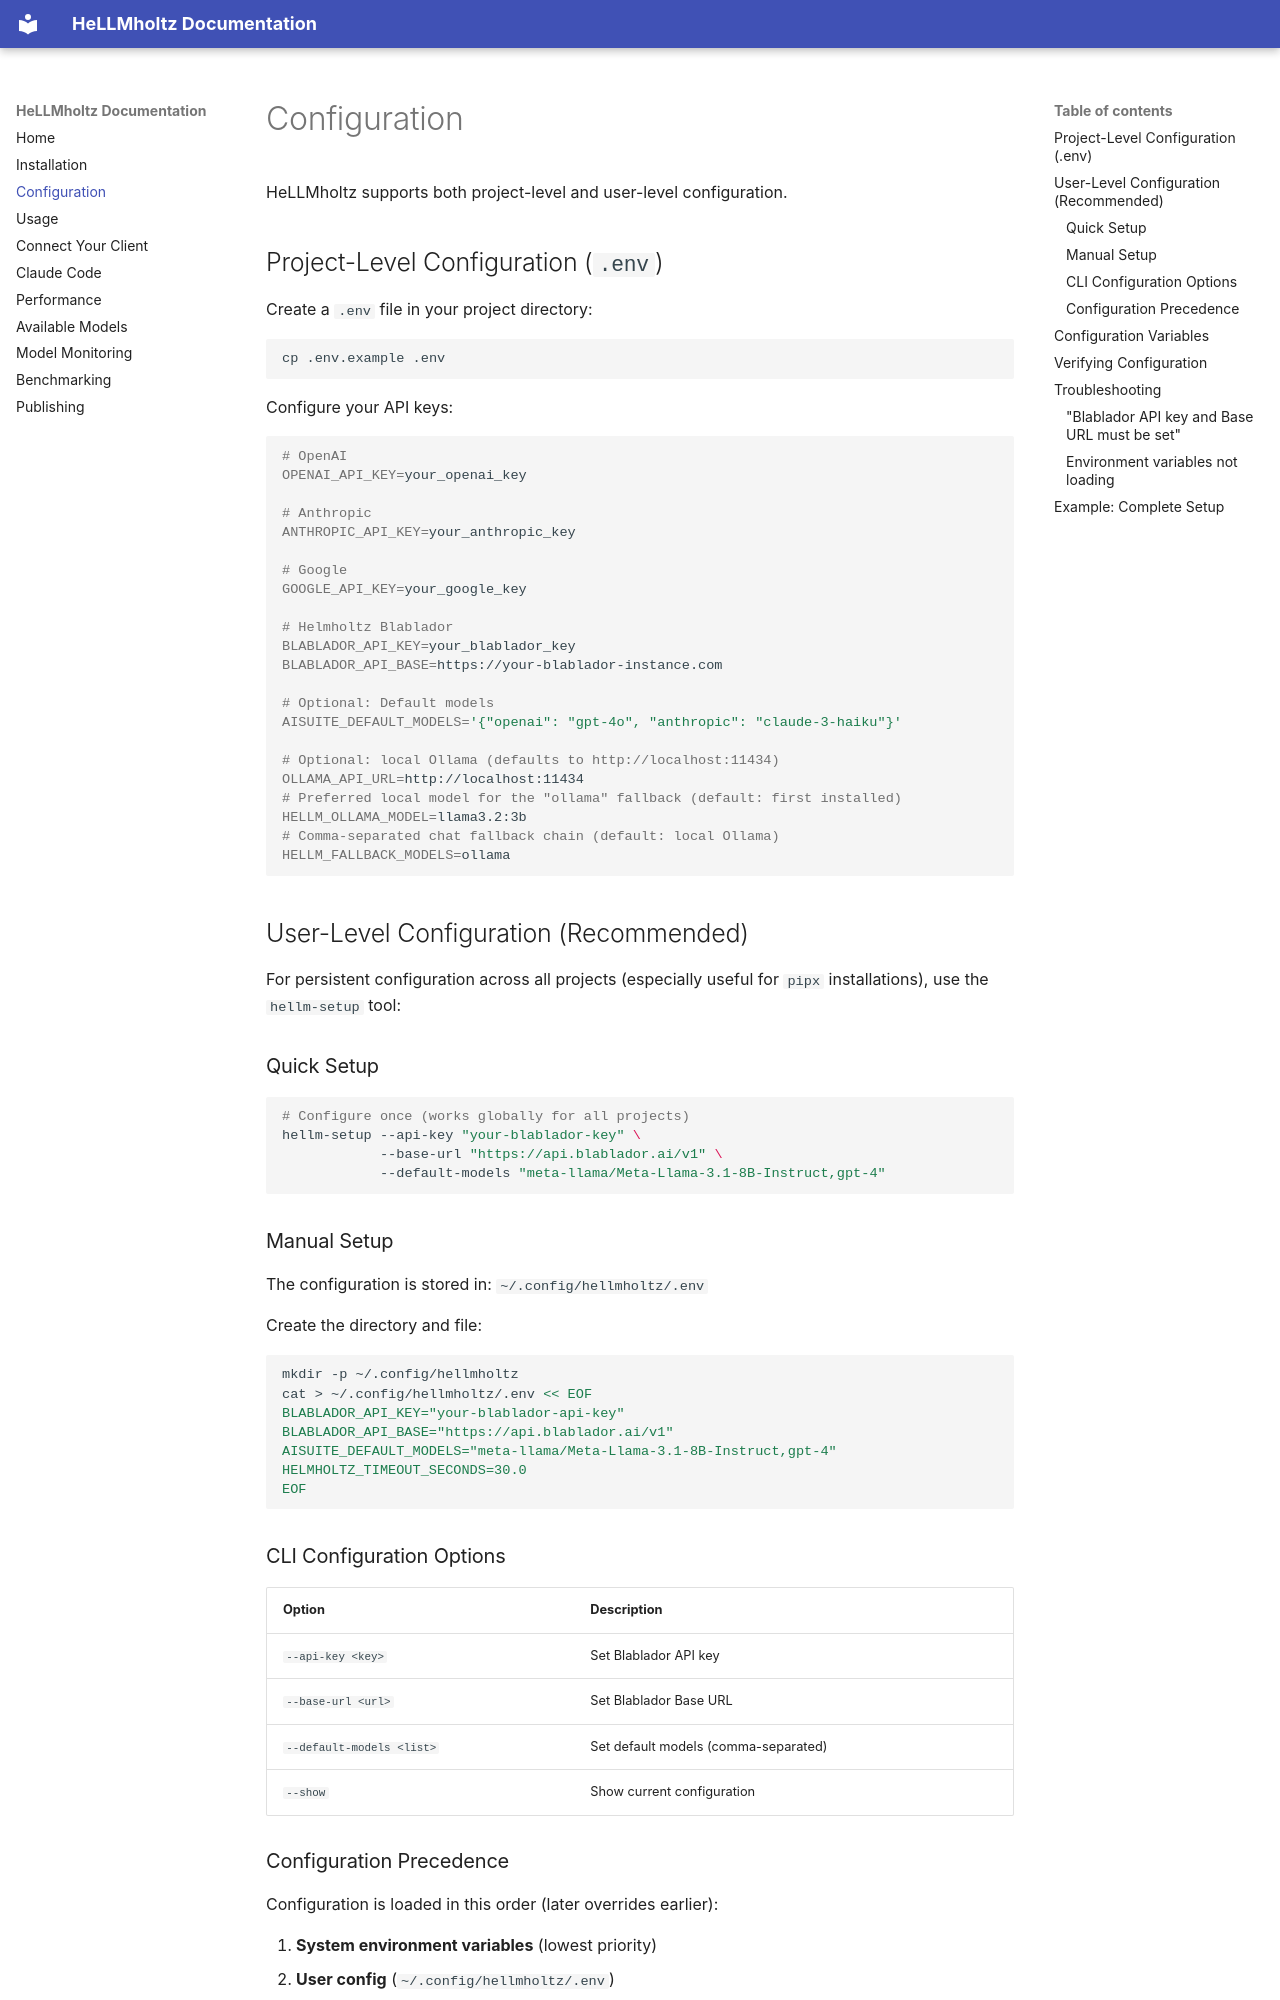

repository: JonasHeinickeBio/HeLLMholtz · page: configuration/index.html · generator: mkdocs

# Configuration

HeLLMholtz supports both project-level and user-level configuration.

## Project-Level Configuration (`.env`)

Create a `.env` file in your project directory:

```bash
cp .env.example .env
```

Configure your API keys:

```bash
# OpenAI
OPENAI_API_KEY=your_openai_key

# Anthropic
ANTHROPIC_API_KEY=your_anthropic_key

# Google
GOOGLE_API_KEY=your_google_key

# Helmholtz Blablador
BLABLADOR_API_KEY=your_blablador_key
BLABLADOR_API_BASE=https://your-blablador-instance.com

# Optional: Default models
AISUITE_DEFAULT_MODELS='{"openai": "gpt-4o", "anthropic": "claude-3-haiku"}'

# Optional: local Ollama (defaults to http://localhost:11434)
OLLAMA_API_URL=http://localhost:11434
# Preferred local model for the "ollama" fallback (default: first installed)
HELLM_OLLAMA_MODEL=llama3.2:3b
# Comma-separated chat fallback chain (default: local Ollama)
HELLM_FALLBACK_MODELS=ollama
```

## User-Level Configuration (Recommended)

For persistent configuration across all projects (especially useful for `pipx` installations), use the `hellm-setup` tool:

### Quick Setup

```bash
# Configure once (works globally for all projects)
hellm-setup --api-key "your-blablador-key" \
            --base-url "https://api.blablador.ai/v1" \
            --default-models "meta-llama/Meta-Llama-3.1-8B-Instruct,gpt-4"
```

### Manual Setup

The configuration is stored in: `~/.config/hellmholtz/.env`

Create the directory and file:

```bash
mkdir -p ~/.config/hellmholtz
cat > ~/.config/hellmholtz/.env << EOF
BLABLADOR_API_KEY="your-blablador-api-key"
BLABLADOR_API_BASE="https://api.blablador.ai/v1"
AISUITE_DEFAULT_MODELS="meta-llama/Meta-Llama-3.1-8B-Instruct,gpt-4"
HELMHOLTZ_TIMEOUT_SECONDS=30.0
EOF
```

### CLI Configuration Options

| Option | Description |
|--------|-------------|
| `--api-key <key>` | Set Blablador API key |
| `--base-url <url>` | Set Blablador Base URL |
| `--default-models <list>` | Set default models (comma-separated) |
| `--show` | Show current configuration |
